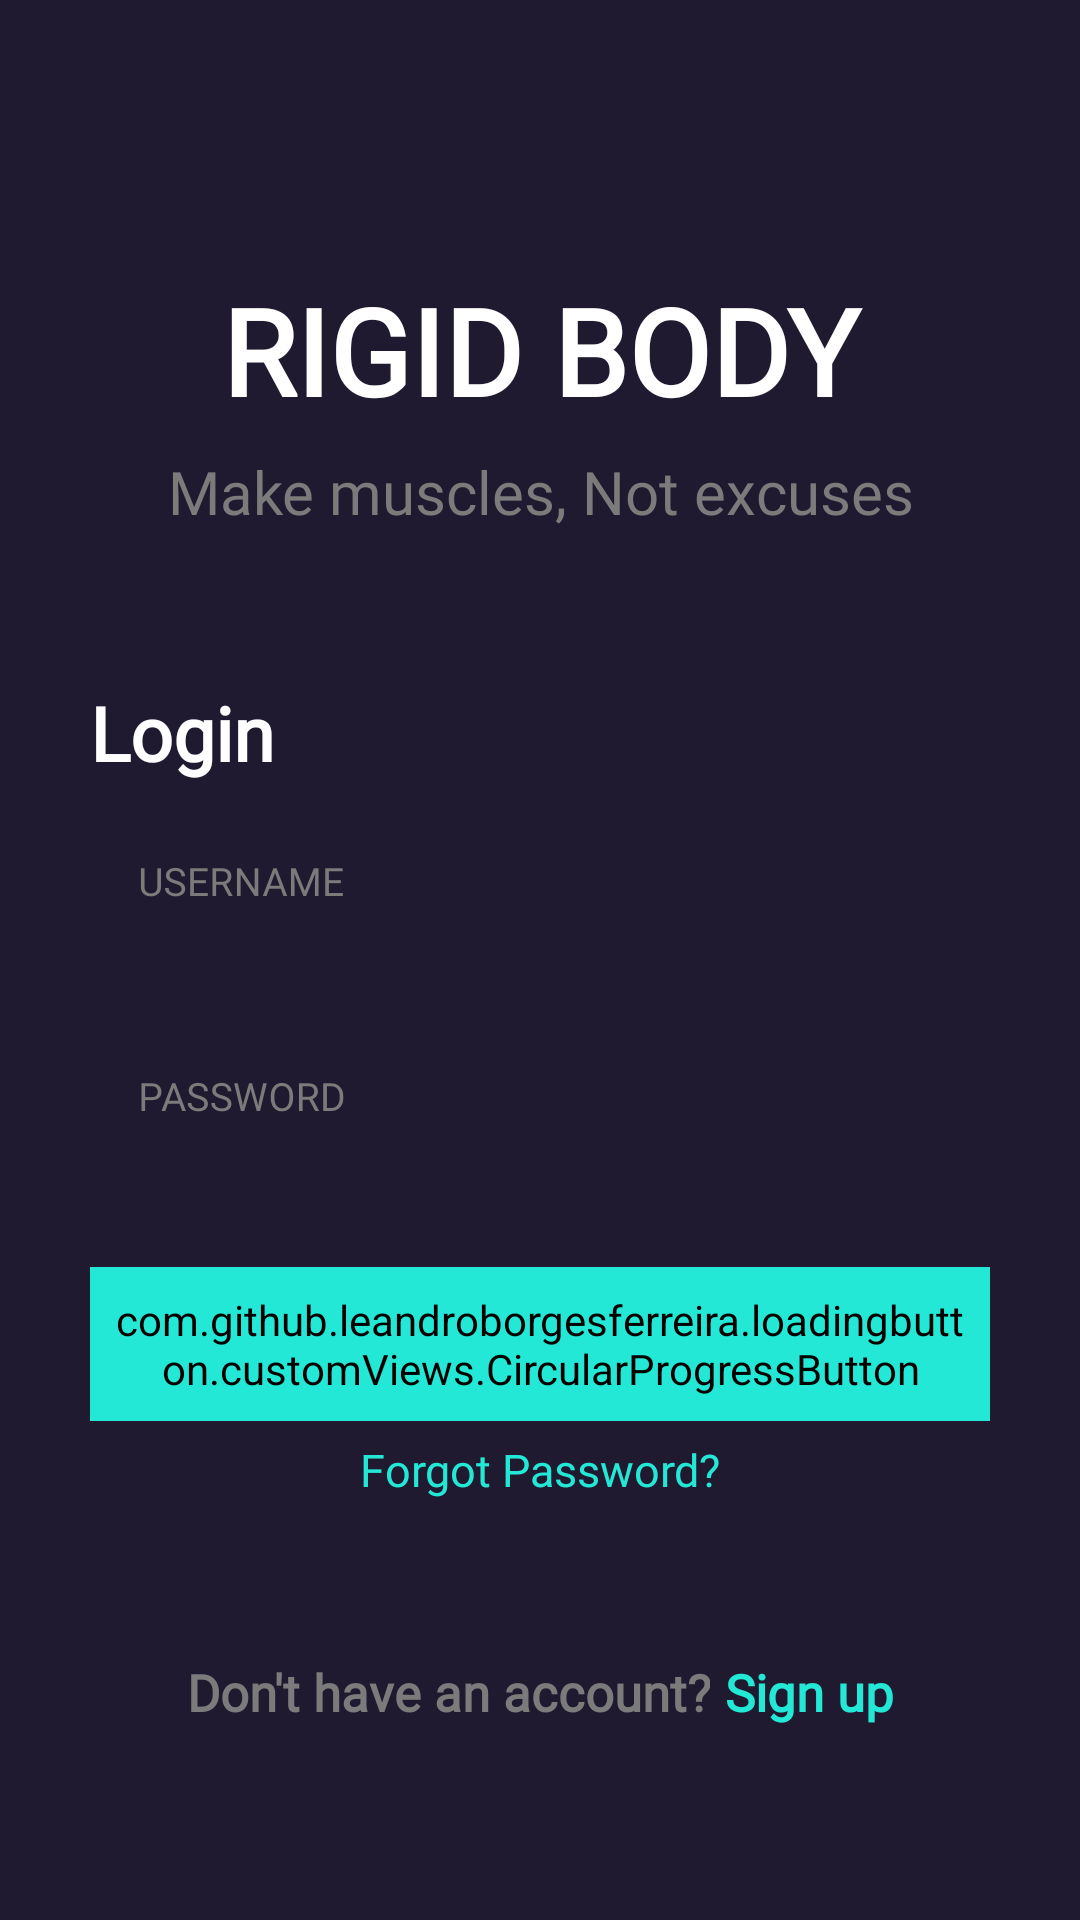

Layout XML and referenced resources for this Android screen:
<!-- AndroidManifest.xml: application theme Theme.RigidBodyApp -->
<!-- res/layout/new_login_page.xml -->
<?xml version="1.0" encoding="utf-8"?>
<androidx.constraintlayout.widget.ConstraintLayout xmlns:android="http://schemas.android.com/apk/res/android"
    xmlns:tools="http://schemas.android.com/tools"
    android:layout_width="match_parent"
    android:layout_height="match_parent"
    android:background="@color/darkModeViolet"
    xmlns:app="http://schemas.android.com/apk/res-auto">

    <androidx.appcompat.widget.AppCompatTextView
        android:id="@+id/appTitle"
        android:layout_width="match_parent"
        android:layout_height="wrap_content"
        android:layout_marginTop="90sp"
        android:gravity="center"
        android:text="RIGID BODY"
        android:textColor="@color/white"
        android:textSize="40sp"
        android:textStyle="bold"
        android:layout_marginStart="20sp"
        android:layout_marginEnd="20sp"
        app:fontFamily="@font/montserrat"
        app:layout_constraintEnd_toEndOf="parent"
        app:layout_constraintStart_toStartOf="parent"
        app:layout_constraintTop_toTopOf="parent" />

    <androidx.appcompat.widget.AppCompatTextView
        android:id="@+id/tagline"
        android:layout_width="match_parent"
        android:layout_height="wrap_content"
        app:layout_constraintTop_toBottomOf="@id/appTitle"
        android:layout_marginTop="7sp"
        android:text="Make muscles, Not excuses"
        android:textSize="20sp"
        android:textColor="@color/lightGrey2"
        android:gravity="center"
        app:layout_constraintEnd_toEndOf="parent"
        app:layout_constraintStart_toStartOf="parent"
        android:fontFamily="@font/montserrat_light" />

    <LinearLayout
        android:layout_width="match_parent"
        android:layout_height="wrap_content"
        app:layout_constraintTop_toBottomOf="@+id/tagline"
        android:layout_marginTop="20sp"
        android:orientation="vertical"
        android:padding="30sp">

        <androidx.appcompat.widget.AppCompatTextView
            android:layout_width="match_parent"
            android:layout_height="wrap_content"
            android:text="Login"
            android:gravity="start"
            android:fontFamily="@font/montserrat_light"
            android:textColor="@color/white"
            app:layout_constraintTop_toBottomOf="@id/tagline"
            app:layout_constraintStart_toStartOf="parent"
            android:layout_marginTop="0sp"
            android:textSize="25sp"
            android:textStyle="bold">
        </androidx.appcompat.widget.AppCompatTextView>

    <com.google.android.material.textfield.TextInputLayout
        android:id="@+id/textInputUsername"
        style="@style/parent"
        android:layout_marginTop="8dp"
        app:boxStrokeWidth="0sp"
        android:textColorHint="@color/lightGrey2">


        <com.google.android.material.textfield.TextInputEditText
            android:id="@+id/username"
            style="@style/loginRegisterText"
            android:hint="USERNAME"
            android:fontFamily="@font/montserrat"
            android:drawablePadding="8sp"
            android:inputType="text"
            android:maxLines="1"
            android:textSize="13sp" />
    </com.google.android.material.textfield.TextInputLayout>

    <com.google.android.material.textfield.TextInputLayout
        android:id="@+id/textInputPassword"
        style="@style/parent"
        app:hintAnimationEnabled="false"
        app:boxStrokeWidth="0sp"
        android:layout_marginTop="20dp"
        android:textColorHint="@color/lightGrey2">

        <com.google.android.material.textfield.TextInputEditText
            android:id="@+id/password"
            style="@style/loginRegisterText"
            android:hint="PASSWORD"
            android:fontFamily="@font/montserrat"
            android:inputType="textPassword"
            android:maxLines="1"
            android:textSize="13sp" />
    </com.google.android.material.textfield.TextInputLayout>

    <com.github.leandroborgesferreira.loadingbutton.customViews.CircularProgressButton
        android:id="@+id/loginButton"
        android:layout_width="wrap_content"
        android:layout_height="wrap_content"
        android:layout_gravity="center_horizontal"
        android:layout_marginTop="30dp"
        android:minWidth="200sp"
        android:background="@drawable/login_edittext_bar"
        android:backgroundTint="@color/someOtherTeal"
        android:onClick="onLoginClick"
        android:padding="8dp"
        android:text="Login"
        android:textColor="@color/darkModeViolet"
        app:initialCornerAngle="27dp"
        app:spinning_bar_color="@color/white"
        app:spinning_bar_padding="2dp"
        app:spinning_bar_width="6dp" />

        <TextView
            android:layout_width="match_parent"
            android:layout_height="wrap_content"
            android:text="Forgot Password?"
            android:textColor="@color/someOtherTeal"
            android:fontFamily="@font/montserrat_light"
            android:textSize="15sp"
            android:gravity="center"
            android:layout_marginTop="6sp"/>


        <LinearLayout
            android:layout_width="match_parent"
            android:layout_height="wrap_content"
            android:orientation="horizontal"
            android:layout_marginTop="40sp"
            android:gravity="center">

            <TextView
                android:id="@+id/registerButton"
                android:layout_width="wrap_content"
                android:layout_height="wrap_content"
                android:height="48dp"
                android:onClick="onRegisterClick"
                android:text="Don't have an account?"
                android:fontFamily="@font/montserrat_light"
                android:textAlignment="center"
                android:layout_gravity="bottom"
                android:gravity="center"
                android:textStyle="bold"
                android:textColor="@color/lightGrey2"
                android:textSize="17sp" />

            <TextView
                android:layout_width="wrap_content"
                android:layout_height="wrap_content"
                android:fontFamily="@font/montserrat_light"
                android:layout_marginStart="5sp"
                android:onClick="onRegisterClick"
                android:text="Sign up"
                android:textColor="@color/someOtherTeal"
                android:textSize="17sp"
                android:textStyle="bold">
            </TextView>

        </LinearLayout>

    </LinearLayout>






</androidx.constraintlayout.widget.ConstraintLayout>
<!-- resources referenced by this layout -->
<resources>
  <color name="darkModeViolet">#201a30</color>
  <color name="lightGrey2">#7b7b7b</color>
  <color name="someOtherTeal">#24E8D6</color>
  <color name="white">#FFFFFFFF</color>
  <!-- drawable login_edittext_bar (drawable) -->
  <?xml version="1.0" encoding="utf-8"?>
  <selector xmlns:android="http://schemas.android.com/apk/res/android">
      <item android:state_pressed="false" android:state_selected="false" android:state_enabled="false">
          <shape android:shape = "rectangle" android:tint="@android:color/transparent">
              <stroke
                  android:width = "3dp">
              </stroke>
              <corners
                  android:radius="45sp"/>
          </shape>
      </item>
  
  
  
  
  
  
  
  
  
  
  </selector>
  <style name="loginRegisterText" parent="parent">
          <item name="android:minHeight">30sp</item>
          <item name="android:textColor">@color/matteWhite</item>
          <item name="android:textSize">@dimen/loginTextSize</item>
          <item name="android:background">@drawable/login_edittext_bar</item>
      </style>
  <style name="parent">
          <item name="android:layout_width">match_parent</item>
          <item name="android:layout_height">wrap_content</item>
      </style>
  <style name="Theme.RigidBodyApp" parent="Theme.MaterialComponents.DayNight.DarkActionBar">
          
          <item name="colorPrimary">@color/purple_500</item>
          <item name="colorPrimaryVariant">@color/purple_700</item>
          <item name="colorOnPrimary">@color/white</item>
          
          <item name="colorSecondary">@color/teal_200</item>
          <item name="colorSecondaryVariant">@color/teal_700</item>
          <item name="colorOnSecondary">@color/black</item>
          
          <item name="android:statusBarColor">?attr/colorPrimaryVariant</item>
          
      </style>
  <color name="matteWhite">#F5F0F0</color>
  <dimen name="loginTextSize">12sp</dimen>
  <color name="purple_500">#FF6200EE</color>
  <color name="purple_700">#FF3700B3</color>
  <color name="teal_200">#FF03DAC5</color>
  <color name="teal_700">#FF018786</color>
  <color name="black">#FF000000</color>
</resources>
